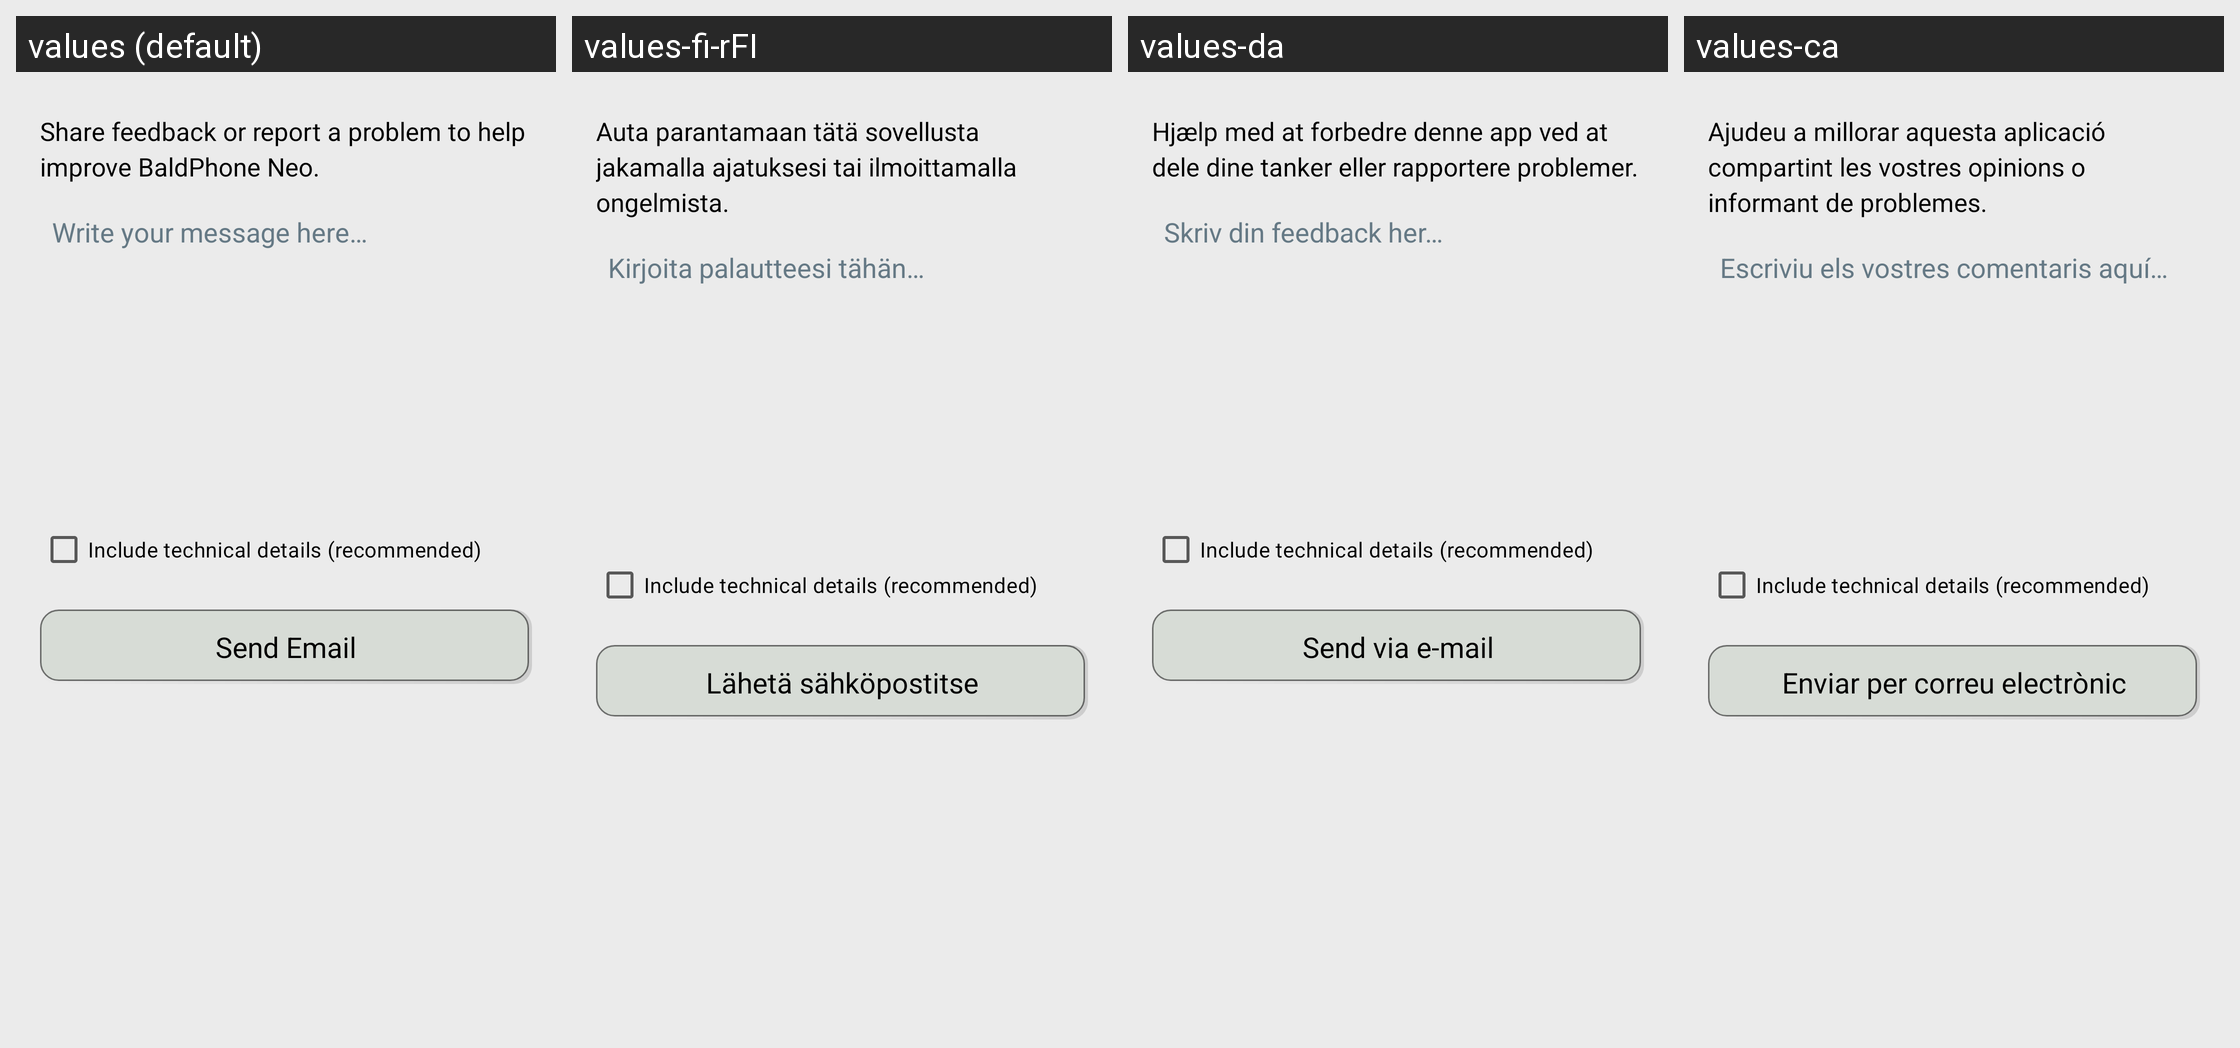

Strings drawn on this Android screen and how each of the app's shown locales translates them:
Android screen res/layout/fragment_feedback.xml rendered under 4 locales, left to right: values (default), values-fi-rFI, values-da, values-ca. Device: Nexus 5 (rendered at 1080×1920; each locale shown at half size, 540×960, under a caption strip naming it); theme AppTheme.
Other locales in the repository, not shown: values-ar, values-bg, values-cs, values-de, values-el, values-es, values-et-rEE, values-eu, values-fi, values-fr, values-ha, values-hi, values-hr, values-hu, values-id, values-in, values-it, values-iw, values-ka, values-ko, values-nl, values-nl-rNL, values-pl, values-pt, values-pt-rBR, values-ro, values-ru, values-sl, values-sr, values-sr-rRS, values-sv, values-tr, values-zh, values-zh-rTW.
Strings drawn on this screen, with the default value and each locale's value (text and hints the layout hard-codes, and strings that could not be matched under every locale, appear in the picture but are not listed):

feedback_subtitle
  values: Share feedback or report a problem to help improve BaldPhone Neo.
  values-fi-rFI: Auta parantamaan tätä sovellusta jakamalla ajatuksesi tai ilmoittamalla ongelmista.
  values-da: Hjælp med at forbedre denne app ved at dele dine tanker eller rapportere problemer.
  values-ca: Ajudeu a millorar aquesta aplicació compartint les vostres opinions o informant de problemes.

feedback_hint
  values: Write your message here…
  values-fi-rFI: Kirjoita palautteesi tähän…
  values-da: Skriv din feedback her…
  values-ca: Escriviu els vostres comentaris aquí…

feedback_include_info
  values: Include technical details (recommended)
  values-fi-rFI: Include technical details (recommended)  [not translated; the default value is used]
  values-da: Include technical details (recommended)  [not translated; the default value is used]
  values-ca: Include technical details (recommended)  [not translated; the default value is used]

feedback_send
  values: Send Email
  values-fi-rFI: Lähetä sähköpostitse
  values-da: Send via e-mail
  values-ca: Enviar per correu electrònic
